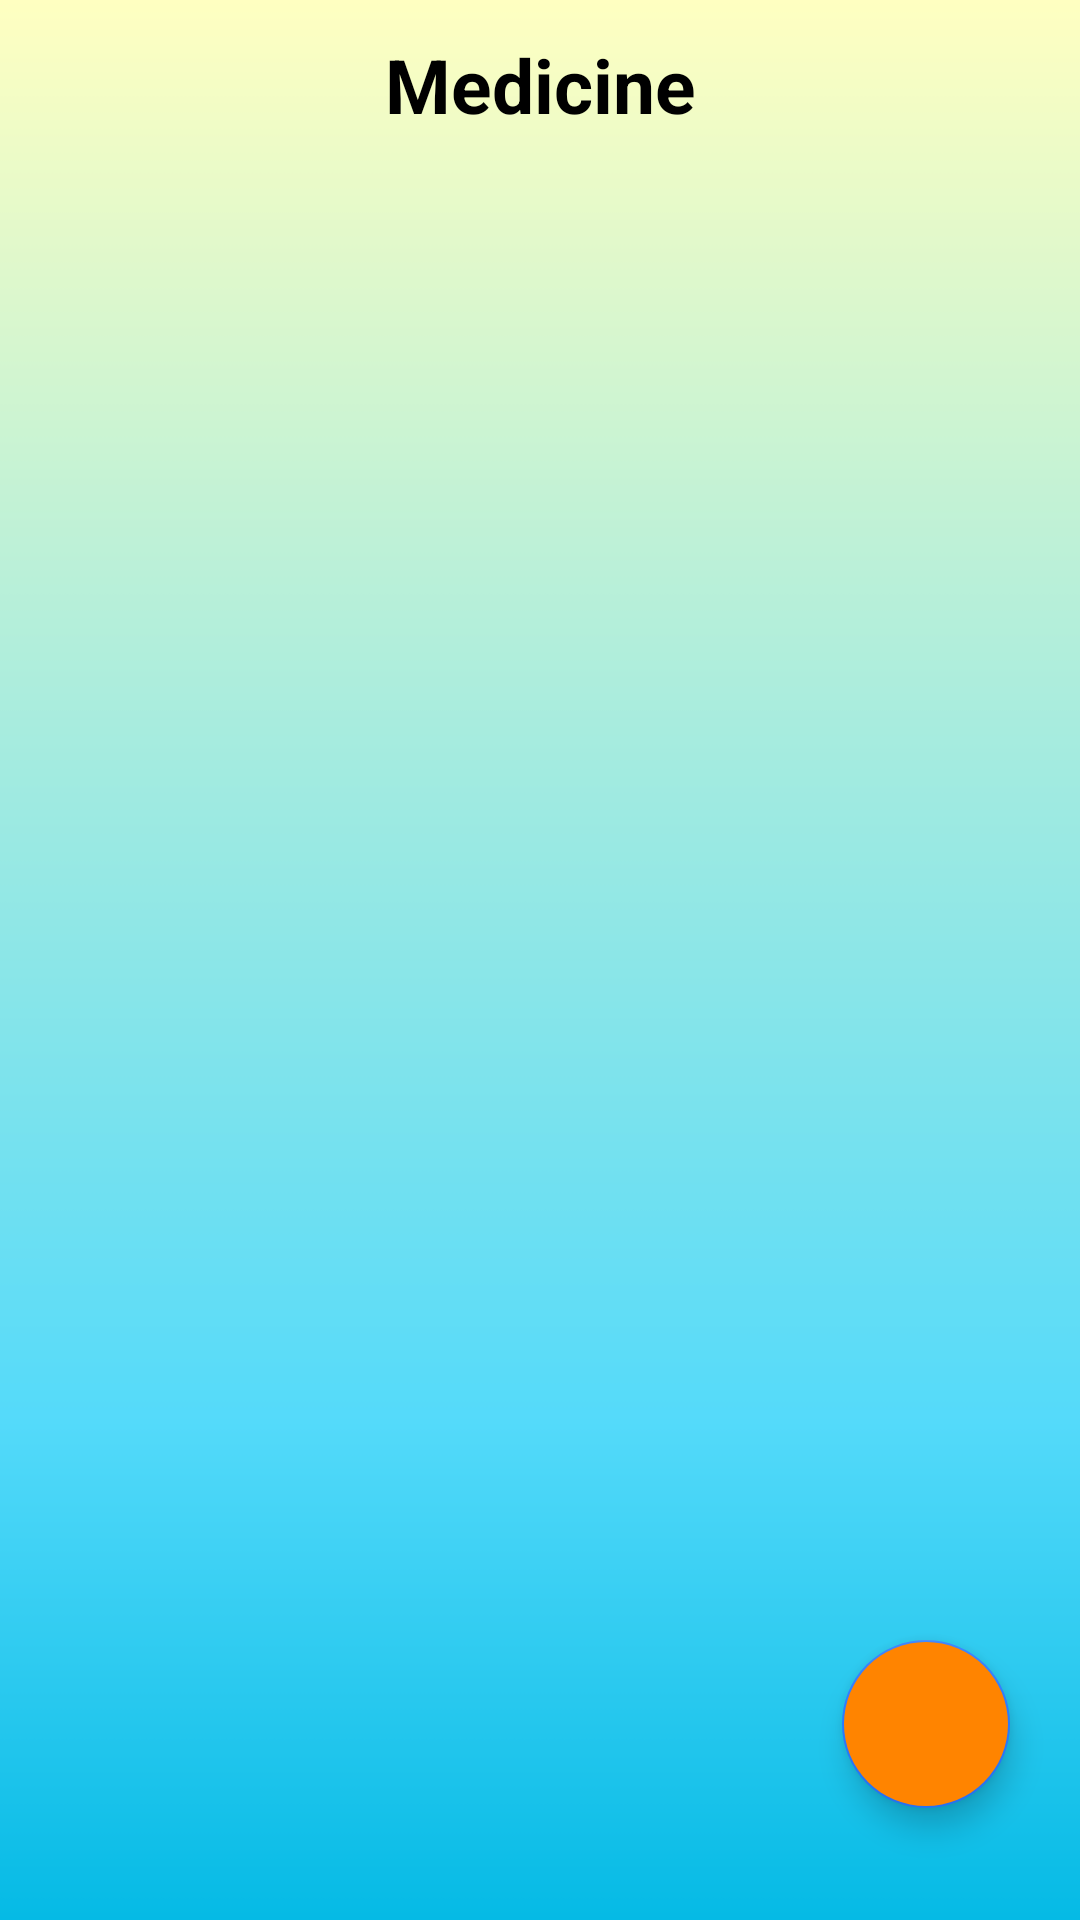

Android layout source for this screen:
<!-- AndroidManifest.xml: application theme Theme.BottomNavigation -->
<!-- res/layout/fragment_medicine.xml -->
<?xml version="1.0" encoding="utf-8"?>
<androidx.constraintlayout.widget.ConstraintLayout xmlns:android="http://schemas.android.com/apk/res/android"
    xmlns:app="http://schemas.android.com/apk/res-auto"
    xmlns:tools="http://schemas.android.com/tools"
    android:layout_width="match_parent"
    android:layout_height="match_parent"
    android:background="@drawable/medication">

    <TextView
        android:id="@+id/medicine_logo"
        android:layout_width="match_parent"
        android:layout_height="wrap_content"
        android:layout_marginTop="16dp"
        android:text="Medicine"
        android:textColor="@color/black"
        android:textAlignment="center"
        android:textSize="25sp"
        android:textStyle="bold"
        app:layout_constraintBottom_toTopOf="@+id/recycleView"
        app:layout_constraintEnd_toEndOf="parent"
        app:layout_constraintStart_toStartOf="parent"
        app:layout_constraintTop_toTopOf="parent" />


    <androidx.recyclerview.widget.RecyclerView
        android:id="@+id/recycleView"
        android:layout_width="match_parent"
        android:layout_height="match_parent"
        android:layout_marginTop="40dp"
        app:layout_constraintBottom_toBottomOf="parent"
        app:layout_constraintEnd_toEndOf="parent"
        app:layout_constraintStart_toStartOf="parent"
        app:layout_constraintTop_toTopOf="parent" />

    <com.google.android.material.floatingactionbutton.FloatingActionButton
        android:id="@+id/floatingActionButton"
        android:layout_width="wrap_content"
        android:layout_height="wrap_content"
        android:clickable="true"
        app:layout_constraintBottom_toBottomOf="parent"
        app:layout_constraintEnd_toEndOf="parent"
        app:layout_constraintHorizontal_bias="0.923"
        app:layout_constraintStart_toStartOf="parent"
        app:layout_constraintTop_toTopOf="parent"
        app:layout_constraintVertical_bias="0.936"
        app:srcCompat="@drawable/ic_baseline_add_24"
        android:backgroundTint="#FF8400"/>

</androidx.constraintlayout.widget.ConstraintLayout>
<!-- resources referenced by this layout -->
<resources>
  <color name="black">#FF000000</color>
  <!-- drawable medication: png bitmap (drawable, 5502 bytes) -->
  <style name="Theme.BottomNavigation" parent="Theme.MaterialComponents.DayNight.NoActionBar">
          
          <item name="colorPrimary">@color/colorPrimary</item>
          <item name="colorPrimaryVariant">@color/purple_700</item>
          <item name="colorOnPrimary">@color/white</item>
          
          <item name="colorSecondary">@color/colorAccent</item>
          <item name="colorSecondaryVariant">@color/teal_700</item>
          <item name="colorOnSecondary">@color/black</item>
          
          <item name="android:statusBarColor" tools:targetApi="l">@color/colorPrimary</item>
          
          <item name="windowActionBar">true</item>
      </style>
  <color name="colorPrimary">#14746f</color>
  <color name="purple_700">#FF3700B3</color>
  <color name="white">#FFFFFFFF</color>
  <color name="colorAccent">#2979FF</color>
  <color name="teal_700">#FF018786</color>
</resources>
